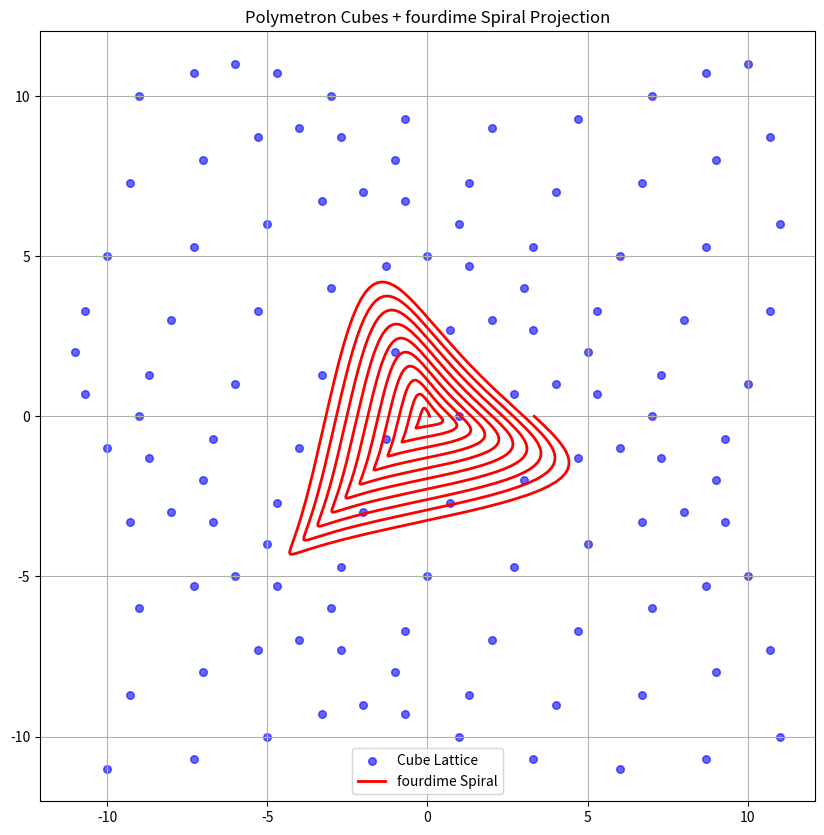

Source code (Python):
import numpy as np
import matplotlib.pyplot as plt

# --- Parameters ---
n_points = 1000
theta = np.linspace(0, 20 * np.pi, n_points)
r = np.linspace(0.1, 5, n_points)

# --- fourdime Spiral (from 2nd Desmos Graph) ---
x_spiral = r * np.cos(theta) / (np.sin(theta) + 1.5)
y_spiral = r * np.sin(theta) / (np.cos(theta) + 1.5)

# --- Cube Lattice (from 1st Desmos Graph) ---
grid_size = 5
spacing = 2
x_cube = []
y_cube = []

for i in range(-grid_size, grid_size + 1):
    for j in range(-grid_size, grid_size + 1):
        angle = np.pi / 4 * (i + j)
        x = spacing * i + np.cos(angle)
        y = spacing * j + np.sin(angle)
        x_cube.append(x)
        y_cube.append(y)

# --- Plotting ---
plt.figure(figsize=(10, 10))

# Plot Cube Grid
plt.scatter(x_cube, y_cube, c='blue', label='Cube Lattice', alpha=0.6, s=30)

# Plot fourdime Spiral
plt.plot(x_spiral, y_spiral, c='red', label='fourdime Spiral', linewidth=2)

plt.legend()
plt.title("Polymetron Cubes + fourdime Spiral Projection")
plt.axis('equal')
plt.grid(True)
plt.show()
